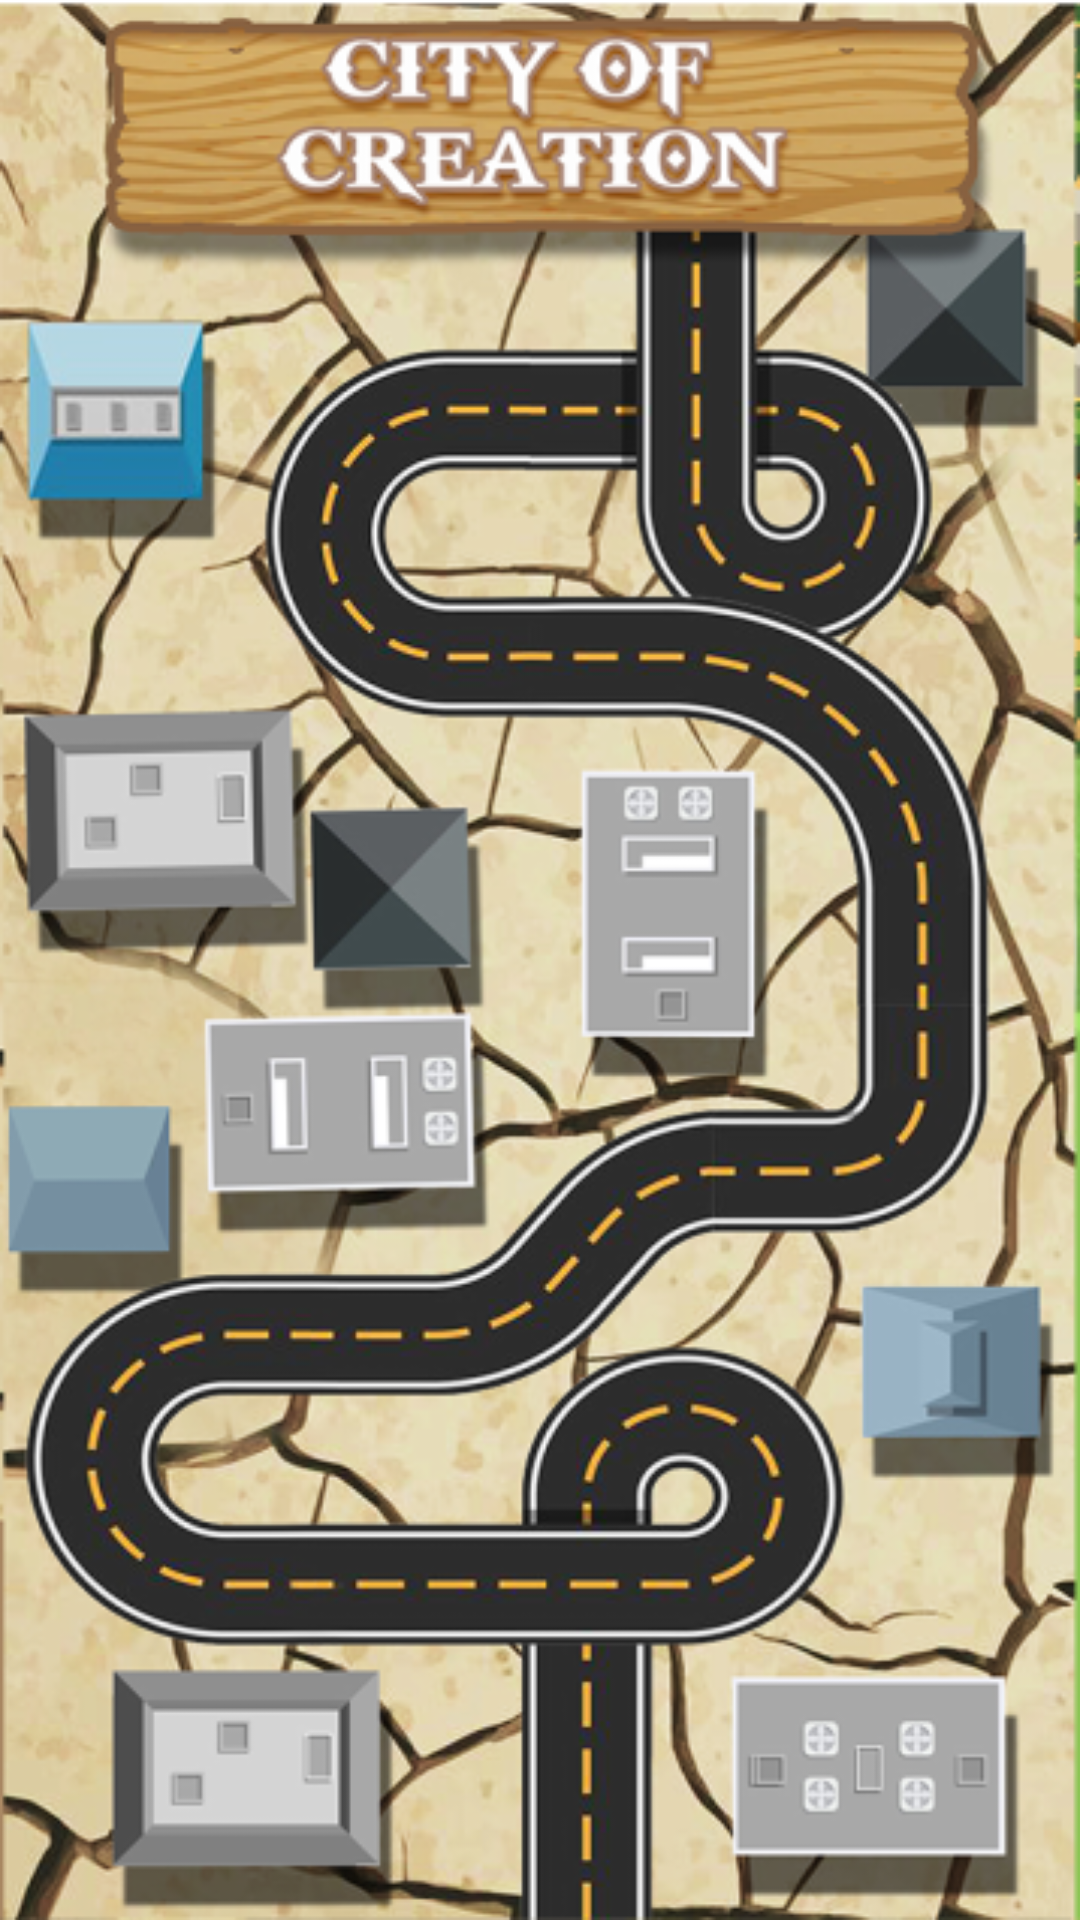

Reconstruct the res/layout file that produces this screen, plus the resources it refers to.
<!-- AndroidManifest.xml: application theme AppTheme -->
<!-- res/layout/activity_map.xml -->
<?xml version="1.0" encoding="utf-8"?>
<RelativeLayout xmlns:android="http://schemas.android.com/apk/res/android"
    xmlns:app="http://schemas.android.com/apk/res-auto"
    xmlns:tools="http://schemas.android.com/tools"
    android:layout_width="match_parent"
    android:layout_height="match_parent"
    android:background="@drawable/city1">


    <ImageView
        android:id="@+id/button"
        android:layout_width="@dimen/_70sdp"
        android:layout_height="@dimen/_70sdp"
        android:layout_alignParentEnd="true"
        android:layout_alignParentRight="true"
        android:layout_alignParentBottom="true"
        android:layout_marginEnd="150dp"
        android:layout_marginRight="150dp"
        android:layout_marginBottom="10dp"
        app:layout_constraintBottom_toBottomOf="parent"
        app:layout_constraintEnd_toEndOf="parent"
        app:layout_constraintStart_toStartOf="parent" />

    <ImageView
        android:id="@+id/button5"
        android:layout_width="@dimen/_70sdp"
        android:layout_height="@dimen/_70sdp"
        android:layout_alignParentEnd="true"
        android:layout_alignParentRight="true"
        android:layout_alignParentBottom="true"
        android:layout_marginEnd="100dp"
        android:layout_marginRight="100dp"
        android:layout_marginBottom="463dp"
        tools:layout_editor_absoluteX="269dp"
        tools:layout_editor_absoluteY="399dp" />

    <ImageView
        android:id="@+id/button3"
        android:layout_width="@dimen/_70sdp"
        android:layout_height="@dimen/_70sdp"
        android:layout_alignParentStart="true"
        android:layout_alignParentLeft="true"
        android:layout_alignParentBottom="true"
        android:layout_marginStart="132dp"
        android:layout_marginLeft="132dp"
        android:layout_marginBottom="175dp"
        tools:layout_editor_absoluteX="67dp"
        tools:layout_editor_absoluteY="555dp" />

    <ImageView
        android:id="@+id/button2"
        android:layout_width="@dimen/_70sdp"
        android:layout_height="@dimen/_70sdp"
        android:layout_alignParentStart="true"
        android:layout_alignParentLeft="true"
        android:layout_alignParentTop="true"
        android:layout_marginStart="48dp"
        android:layout_marginLeft="48dp"
        android:layout_marginTop="502dp"
        tools:layout_editor_absoluteX="176dp"
        tools:layout_editor_absoluteY="555dp" />

    <ImageView
        android:id="@+id/button4"
        android:layout_width="@dimen/_70sdp"
        android:layout_height="@dimen/_70sdp"
        android:layout_alignParentTop="true"
        android:layout_alignParentEnd="true"
        android:layout_alignParentRight="true"
        android:layout_marginStart="-6dp"
        android:layout_marginTop="349dp"
        android:layout_marginEnd="44dp"
        android:layout_marginRight="44dp"
        tools:layout_editor_absoluteX="149dp"
        tools:layout_editor_absoluteY="459dp" />

    <ImageView
        android:id="@+id/floating_action_button"
        android:layout_width="@dimen/_60sdp"
        android:layout_height="@dimen/_60sdp"
        android:layout_alignParentRight="true"
        android:layout_alignParentBottom="true"
        android:layout_gravity="bottom|right"
        android:layout_marginTop="16dp"
        android:layout_marginBottom="6dp" 
        app:layout_constraintBottom_toBottomOf="parent"
        app:layout_constraintEnd_toEndOf="parent" />

</RelativeLayout>
<!-- resources referenced by this layout -->
<resources>
  <!-- drawable city1: png bitmap (drawable-hdpi, 315169 bytes) -->
  <style name="AppTheme" parent="Theme.AppCompat.Light.NoActionBar">
          
          <item name="colorPrimary">@color/colorPrimary</item>
          <item name="colorPrimaryDark">@color/colorPrimaryDark</item>
          <item name="colorAccent">@color/colorAccent</item>
      </style>
  <!-- not gathered from this repository: default colours our renderer supplied (Android Studio template values) -->
  <color name="colorPrimary">#FF6200EE</color>
  <color name="colorPrimaryDark">#FF3700B3</color>
  <color name="colorAccent">#FF03DAC5</color>
</resources>
